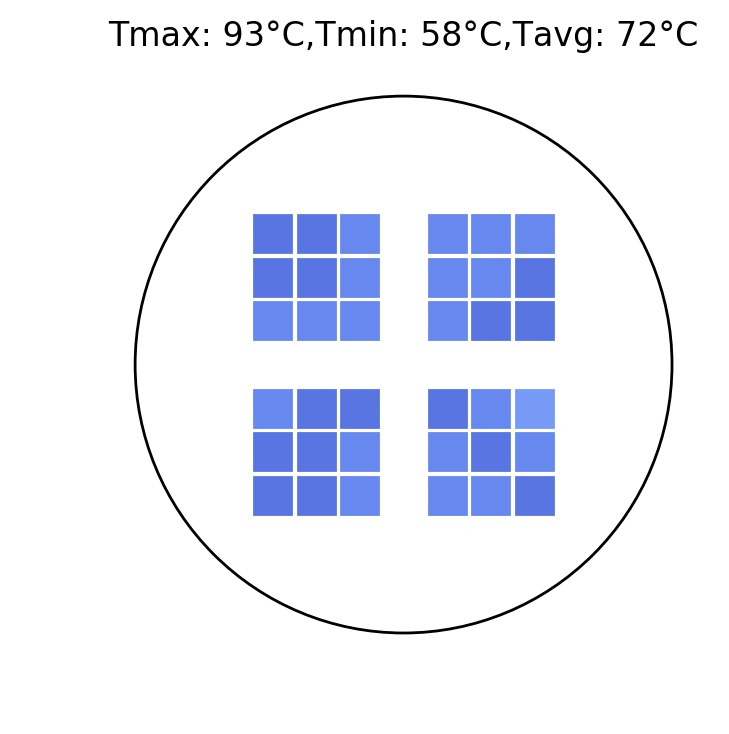

Data behind this chart, as committed beside it:
3.330904701492769391e+02, 3.446298607449523388e+02, 3.506211103904547031e+02, nan, 3.477189181633203816e+02, 3.504645977594947226e+02, 3.484628146222530631e+02
3.397912760777563790e+02, 3.446091619564822395e+02, 3.558124142052694197e+02, nan, 3.506962533825848141e+02, 3.470192854292392894e+02, 3.392200784305751995e+02
3.471320557384714220e+02, 3.519108413188993723e+02, 3.510673873494865234e+02, nan, 3.483154856984401704e+02, 3.400652388743079655e+02, 3.373552301087324850e+02
nan, nan, nan, nan, nan, nan, nan
3.456600608925367624e+02, 3.444483632820102343e+02, 3.429047177523261780e+02, nan, 3.429597652008829982e+02, 3.506393590125809965e+02, 3.666353942178233183e+02
3.390669892924220221e+02, 3.367970805665411262e+02, 3.502369873074523525e+02, nan, 3.521372208290553090e+02, 3.440929874649452245e+02, 3.457393823089737452e+02
3.356032770024142451e+02, 3.418634732548993043e+02, 3.559038234814285602e+02, nan, 3.472441001562743850e+02, 3.450594058613225457e+02, 3.314395689682473858e+02
